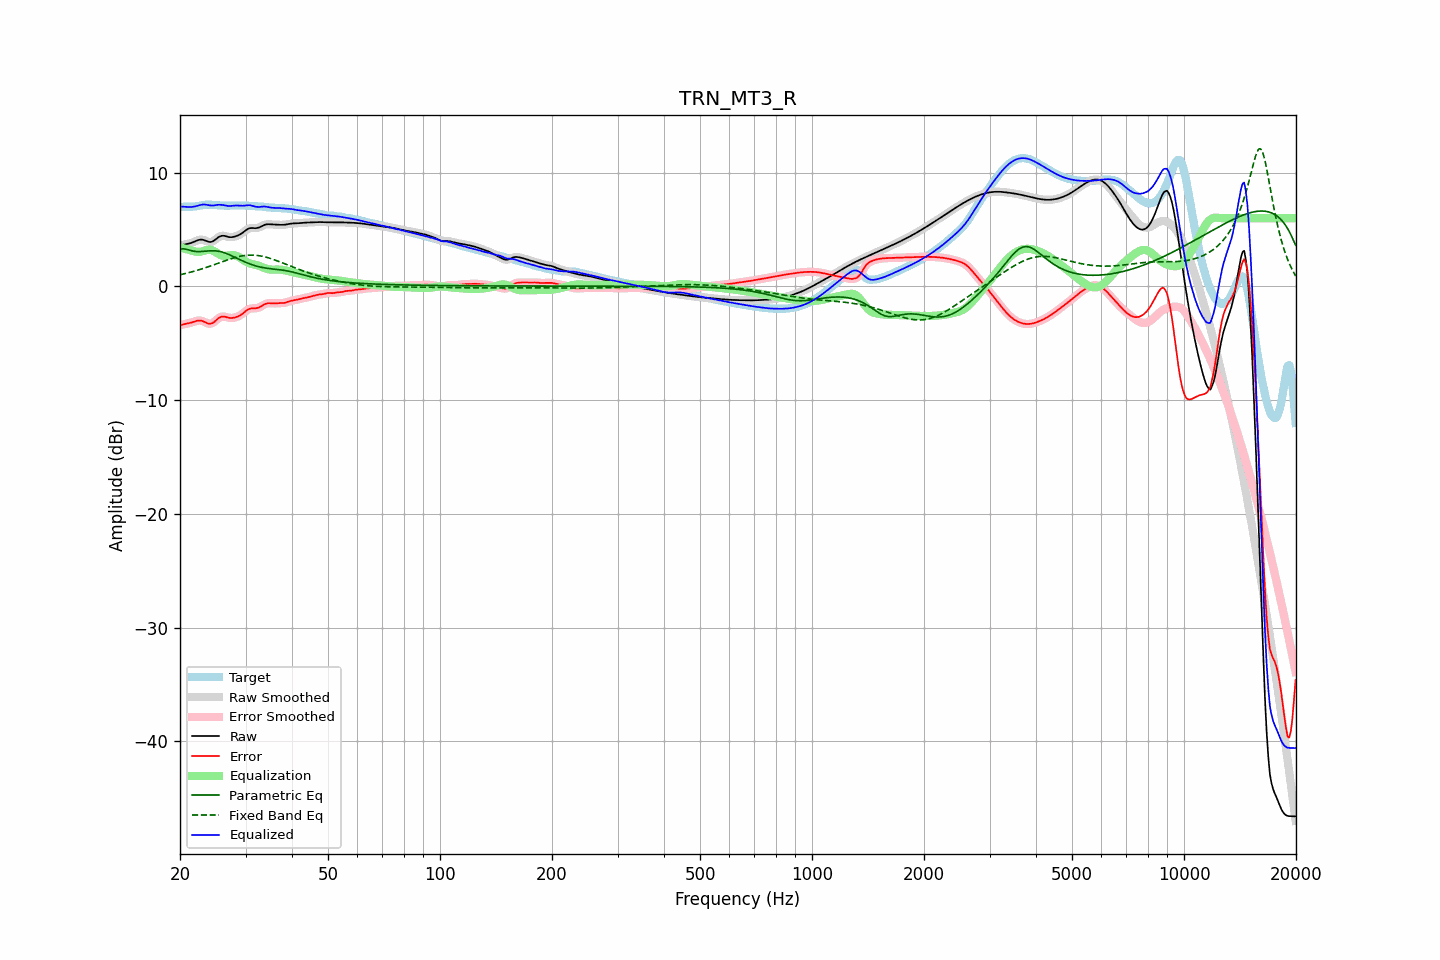

Values plotted in this chart, from the file beside it:
frequency, raw, error, smoothed, error_smoothed, equalization, parametric_eq, fixed_band_eq, equalized_raw, equalized_smoothed, target
20.00, 3.57, -3.42, 3.57, -3.41, 3.43, 3.25, 1.03, 7.00, 7.00, 6.99
20.20, 3.62, -3.37, 3.62, -3.38, 3.39, 3.28, 1.06, 7.01, 7.01, 7.00
20.40, 3.66, -3.34, 3.66, -3.34, 3.35, 3.31, 1.09, 7.01, 7.00, 7.00
20.61, 3.70, -3.31, 3.69, -3.31, 3.30, 3.29, 1.12, 7.00, 7.00, 7.01
20.81, 3.72, -3.28, 3.72, -3.28, 3.27, 3.26, 1.16, 6.99, 6.99, 7.01
21.02, 3.75, -3.26, 3.75, -3.26, 3.23, 3.22, 1.19, 6.98, 6.98, 7.00
21.23, 3.78, -3.22, 3.78, -3.22, 3.19, 3.18, 1.23, 6.97, 6.98, 7.00
21.44, 3.82, -3.18, 3.82, -3.18, 3.16, 3.14, 1.27, 6.98, 6.99, 7.00
21.66, 3.88, -3.13, 3.88, -3.13, 3.12, 3.11, 1.30, 7.00, 7.00, 7.01
21.87, 3.94, -3.09, 3.94, -3.09, 3.08, 3.09, 1.34, 7.02, 7.02, 7.02
22.09, 4.00, -3.04, 4.00, -3.04, 3.05, 3.07, 1.38, 7.05, 7.05, 7.04
22.31, 4.06, -3.01, 4.05, -3.01, 3.03, 3.06, 1.43, 7.09, 7.09, 7.07
22.54, 4.10, -3.00, 4.10, -3.00, 3.03, 3.06, 1.47, 7.13, 7.13, 7.10
22.76, 4.12, -3.01, 4.11, -3.01, 3.05, 3.07, 1.51, 7.17, 7.17, 7.12
22.99, 4.11, -3.04, 4.10, -3.05, 3.09, 3.07, 1.56, 7.19, 7.19, 7.15
23.22, 4.06, -3.11, 4.06, -3.11, 3.13, 3.09, 1.60, 7.20, 7.20, 7.17
23.45, 4.01, -3.18, 4.01, -3.17, 3.18, 3.10, 1.65, 7.19, 7.19, 7.19
23.69, 3.96, -3.24, 3.95, -3.24, 3.21, 3.11, 1.70, 7.17, 7.16, 7.19
23.92, 3.91, -3.28, 3.92, -3.27, 3.23, 3.12, 1.75, 7.14, 7.14, 7.19
24.16, 3.90, -3.28, 3.91, -3.28, 3.21, 3.13, 1.79, 7.12, 7.12, 7.18
24.40, 3.94, -3.24, 3.94, -3.23, 3.17, 3.13, 1.84, 7.11, 7.11, 7.17
24.65, 4.01, -3.15, 4.01, -3.15, 3.11, 3.13, 1.90, 7.11, 7.12, 7.16
24.89, 4.11, -3.04, 4.11, -3.03, 3.02, 3.12, 1.95, 7.13, 7.13, 7.15
25.14, 4.22, -2.91, 4.22, -2.91, 2.93, 3.11, 2.00, 7.15, 7.15, 7.13
25.39, 4.33, -2.79, 4.33, -2.80, 2.84, 3.09, 2.05, 7.18, 7.17, 7.12
25.65, 4.40, -2.71, 4.40, -2.71, 2.77, 3.06, 2.10, 7.17, 7.17, 7.11
25.91, 4.45, -2.66, 4.44, -2.66, 2.72, 3.03, 2.15, 7.17, 7.16, 7.11
26.16, 4.45, -2.65, 4.45, -2.65, 2.69, 2.98, 2.20, 7.15, 7.14, 7.10
26.43, 4.43, -2.67, 4.43, -2.67, 2.69, 2.94, 2.25, 7.12, 7.12, 7.10
26.69, 4.39, -2.71, 4.39, -2.71, 2.70, 2.88, 2.30, 7.09, 7.09, 7.10
26.96, 4.35, -2.75, 4.35, -2.74, 2.72, 2.83, 2.35, 7.07, 7.07, 7.10
27.23, 4.33, -2.77, 4.33, -2.77, 2.74, 2.77, 2.40, 7.07, 7.07, 7.10
27.50, 4.33, -2.77, 4.33, -2.77, 2.75, 2.70, 2.44, 7.08, 7.08, 7.10
27.77, 4.35, -2.76, 4.34, -2.76, 2.75, 2.64, 2.49, 7.10, 7.09, 7.11
28.05, 4.38, -2.73, 4.38, -2.73, 2.73, 2.57, 2.53, 7.11, 7.11, 7.11
28.33, 4.42, -2.69, 4.42, -2.69, 2.69, 2.50, 2.57, 7.11, 7.11, 7.11
28.62, 4.48, -2.64, 4.48, -2.64, 2.63, 2.43, 2.60, 7.11, 7.11, 7.12
28.90, 4.54, -2.58, 4.54, -2.57, 2.55, 2.37, 2.63, 7.10, 7.10, 7.12
29.19, 4.63, -2.49, 4.63, -2.49, 2.46, 2.30, 2.66, 7.09, 7.09, 7.11
29.48, 4.72, -2.39, 4.72, -2.39, 2.37, 2.24, 2.69, 7.09, 7.09, 7.11
29.78, 4.83, -2.28, 4.83, -2.28, 2.27, 2.17, 2.71, 7.10, 7.10, 7.11
30.08, 4.94, -2.16, 4.94, -2.16, 2.18, 2.11, 2.73, 7.12, 7.12, 7.10
30.38, 5.03, -2.06, 5.03, -2.06, 2.10, 2.05, 2.74, 7.14, 7.13, 7.09
30.68, 5.10, -1.98, 5.10, -1.99, 2.04, 2.00, 2.75, 7.14, 7.13, 7.08
30.99, 5.13, -1.95, 5.13, -1.95, 1.99, 1.95, 2.75, 7.12, 7.12, 7.07
31.30, 5.13, -1.93, 5.13, -1.93, 1.95, 1.90, 2.75, 7.08, 7.08, 7.06
31.61, 5.12, -1.93, 5.12, -1.93, 1.92, 1.85, 2.75, 7.04, 7.04, 7.05
31.93, 5.11, -1.93, 5.12, -1.92, 1.89, 1.81, 2.74, 7.00, 7.01, 7.04
32.24, 5.13, -1.90, 5.14, -1.90, 1.85, 1.77, 2.72, 6.99, 6.99, 7.04
32.57, 5.17, -1.86, 5.17, -1.86, 1.81, 1.73, 2.71, 6.98, 6.99, 7.03
32.89, 5.24, -1.79, 5.24, -1.79, 1.76, 1.70, 2.68, 7.00, 7.00, 7.03
33.22, 5.31, -1.71, 5.31, -1.71, 1.70, 1.67, 2.66, 7.01, 7.01, 7.01
33.55, 5.38, -1.62, 5.38, -1.62, 1.64, 1.64, 2.63, 7.02, 7.02, 7.00
33.89, 5.43, -1.55, 5.43, -1.55, 1.59, 1.62, 2.59, 7.02, 7.01, 6.98
34.23, 5.46, -1.50, 5.46, -1.50, 1.54, 1.60, 2.55, 7.00, 7.00, 6.96
34.57, 5.47, -1.48, 5.46, -1.48, 1.51, 1.58, 2.51, 6.97, 6.97, 6.94
34.92, 5.46, -1.48, 5.46, -1.48, 1.48, 1.56, 2.47, 6.94, 6.94, 6.93
35.27, 5.45, -1.48, 5.45, -1.48, 1.47, 1.54, 2.42, 6.92, 6.92, 6.93
35.62, 5.43, -1.49, 5.43, -1.49, 1.47, 1.52, 2.37, 6.91, 6.91, 6.93
35.97, 5.42, -1.49, 5.42, -1.49, 1.48, 1.51, 2.32, 6.90, 6.90, 6.92
... 635 more rows
